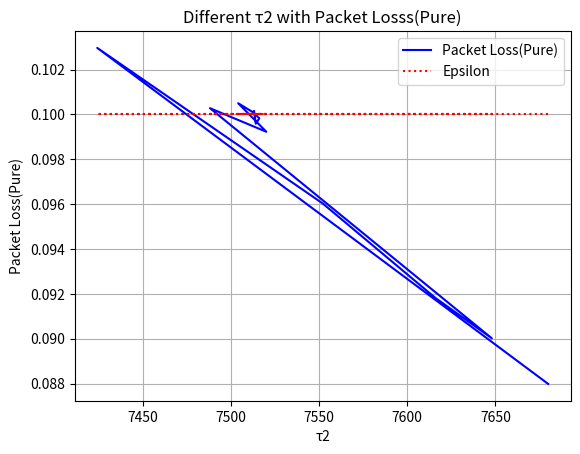

Python code for this plot: (Note: this script raises an exception after producing the figure.)
    
import matplotlib.pyplot as plt

IMAGE_PATH = "../data/report.png"

x_axis = [ 7680,
  7424,
  7552,
  7616,
  7648,
  7488, 
  7520,
  7504,
  7512,
  7516,
  7514,
  7513
  ]
y_axis = [ 0.08798286,
  0.10296441,
  0.09602841,
  0.09181585,
  0.09001778,
  0.10027699,
  0.0992252,
  0.10049743,
  0.1001163,
  0.09982913,
  0.09958553,
  0.10014665,
  ]     
print(len(x_axis))
print(len(y_axis))
plt.plot(x_axis, y_axis, linestyle='-', color='blue', label='Packet Loss(Pure)')
plt.plot(x_axis, [0.1 for row in x_axis], linestyle='dotted', color='red', label='Epsilon')

plt.title('Different τ2 with Packet Losss(Pure)')
plt.xlabel('τ2')
plt.ylabel('Packet Loss(Pure)')
plt.legend()
plt.grid(True)

plt.savefig(IMAGE_PATH)
plt.cla()
